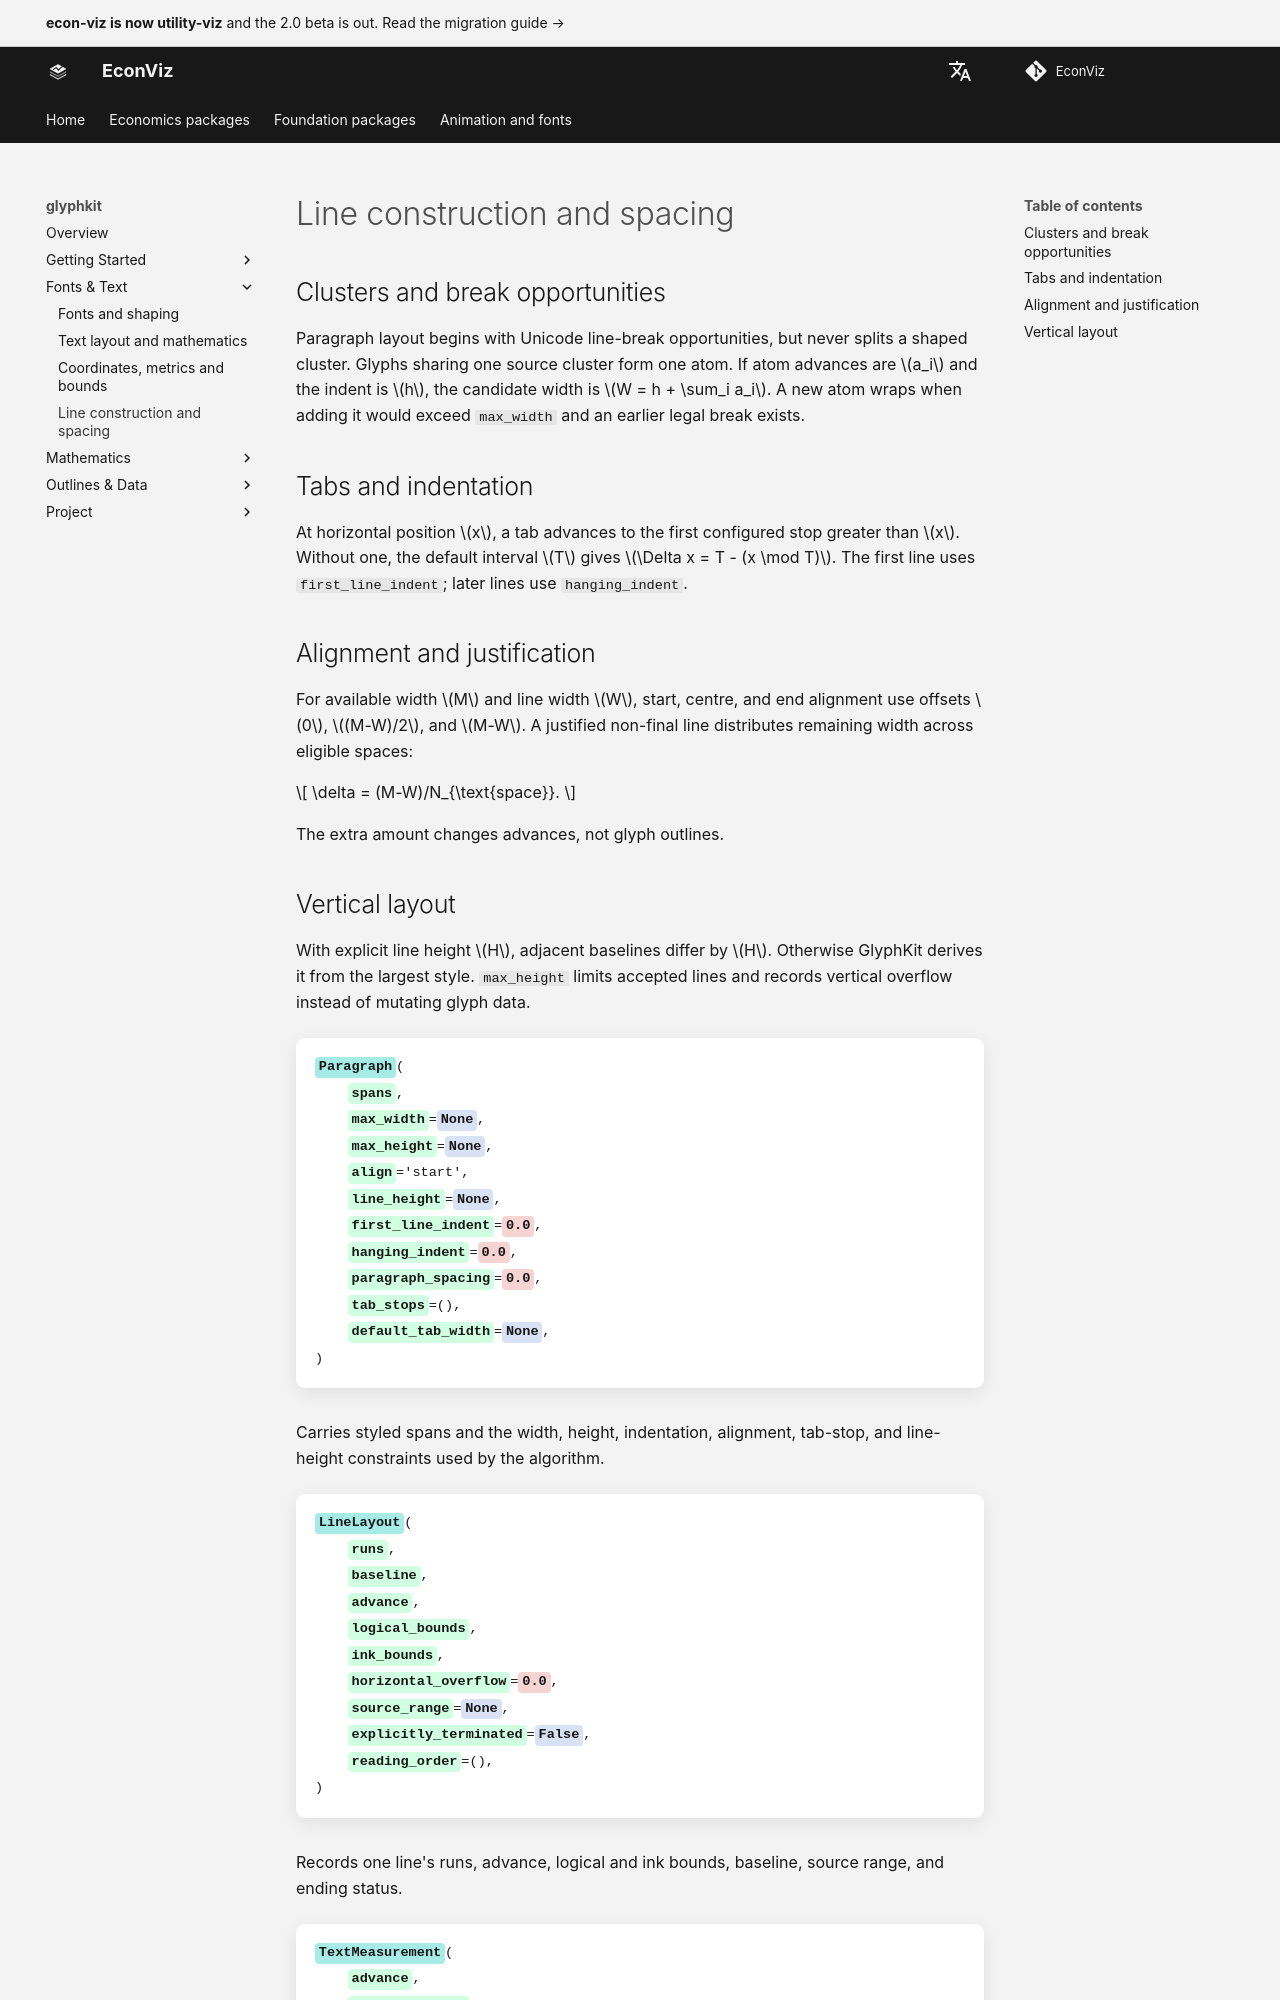

repository: EconViz/econ-viz-docs · page: glyphkit/guides/line-layout-algorithms/index.html · generator: mkdocs

---
seo_title: "Line construction and spacing"
---

# Line construction and spacing

<span id="sec-glyph-lines"></span>

## Clusters and break opportunities

Paragraph layout begins with Unicode line-break opportunities, but never splits a shaped cluster. Glyphs sharing one source cluster form one atom. If atom advances are $a_i$ and the indent is $h$, the candidate width is $W = h + \sum_i a_i$. A new atom wraps when adding it would exceed `max_width` and an earlier legal break exists.

## Tabs and indentation

At horizontal position $x$, a tab advances to the first configured stop greater than $x$. Without one, the default interval $T$ gives $\Delta x = T - (x \mod T)$. The first line uses `first_line_indent`; later lines use `hanging_indent`.

## Alignment and justification

For available width $M$ and line width $W$, start, centre, and end alignment use offsets $0$, $(M-W)/2$, and $M-W$. A justified non-final line distributes remaining width across eligible spaces:

$$
\delta = (M-W)/N_{\text{space}}.
$$

The extra amount changes advances, not glyph outlines.
